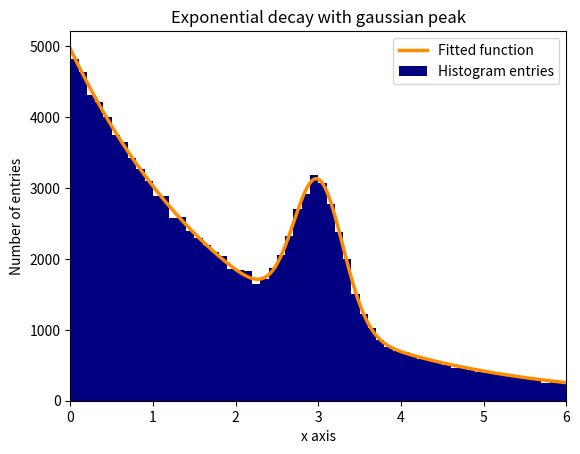

Recreate this plot in Python.
# 1. import libraries
import numpy as np
import matplotlib.pyplot as plt
from scipy.optimize import curve_fit

# 2. Define the fit function
def fit_func(x, A, beta, B, mu, sigma):
	return (A * np.exp(-x / beta) + B * np.exp(-1. * (x - mu)**2 / (2 * sigma**2)))

# 3. Get the data for fitting
# 用來 fitting 的數據可以是從實驗得到的，或是模擬產生的
# 這邊用模擬產生數據

# background
data = np.random.exponential(scale=2.0, size=100000)
# signal

data2 = np.random.normal(loc=3.0, scale=0.3, size=15000) # mu=3.0 sigma=0.3
bins = np.linspace(0, 6, 61) # 0 ~ 6 之間產生 61 個點，包含 0 與 6

# 得到 signal 和 background 的 histogram
# data_entries 是每個 bin 的高度 (就是 y)
# bins 是每個 bin 的數值 (就是 x)
data_entries_1, bins_1 = np.histogram(data, bins=bins)
data_entries_2, bins_2 = np.histogram(data2, bins=bins)

# 把 signal 和 background 的 histogram 加起來
data_entries = data_entries_1 + data_entries_2

# 計算 bin 的中心值, fitting 時的 x 值用這個帶入
bins_centers = np.array([0.5 * (bins[i] + bins[i + 1]) for i in range(len(bins) - 1)])

# 4. Fit the function to the histogram
# fitting function 用名字傳入
# 把要 fit 的 x, y 值都傳入
# 初始的參數值也可以傳入
# fitting 後傳回參數列表 (popt) 和 covariance matrix (pcov)
# covariance matrix 對角線元素表示 fitted 參數的 variance
popt, pcov = curve_fit(fit_func, xdata=bins_centers, ydata=data_entries, p0=[20000, 2.0, 2000, 3.0, 0.3])

print(popt)
print(pcov)

# 5. 把 fitting 的結果和 histogram 疊圖
xspace = np.linspace(0, 6, 100000) # 產生很多點, 畫圖時比較 smooth

# 畫圖
plt.bar(bins_centers, data_entries, width=bins[1] - bins[0], color='navy', label=r'Histogram entries')
plt.plot(xspace, fit_func(xspace, *popt), color='darkorange', linewidth=2.5, label=r'Fitted function')

plt.xlim(0, 6)
plt.xlabel(r'x axis')
plt.ylabel(r'Number of entries')
plt.title(r'Exponential decay with gaussian peak')
plt.legend(loc='best')
plt.show()
plt.clf()
